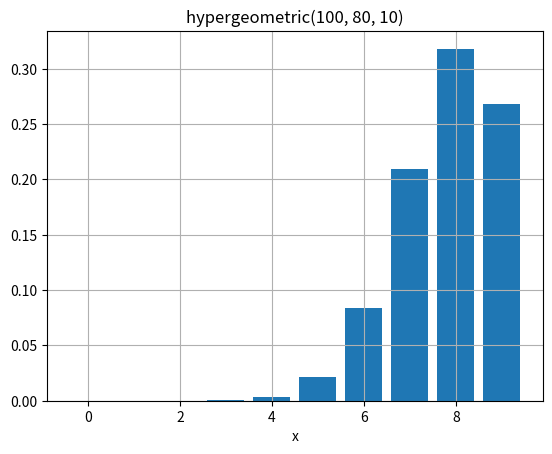

This chart was generated by the following Python code:
# coding:utf-8
import matplotlib.pyplot as plt
# from binomial import factorial
"""
非復元抽出の場合は, 玉を取り出すたびに袋の中の玉の個数はどんどん減っるため，取り出された玉の状況により袋に残っている玉の割合が変化
非復元抽出で玉をn個取り出した時に含まれる赤い玉の個数xが従う確率分布を超幾何分布とよび, HG(N,M,n)で表します.
復元抽出は，玉を一旦取り出してから袋に戻して次の玉を選ぶ方法
非復元抽出は，玉を袋に戻さずに次の玉を取り出す方法

[redacted]
"""

def factorial(n):
    if ( n == 0 or n == 1 ):
        return 1
    else:
        return n*factorial(n-1)
    

def combination(n, x):
    ans = 1
    for i in range(x):
        ans *= (n - i)
    return ans / factorial(x)


def hypergeometric(N, M, n, x):
    """
    非復元抽出した場合の確率分布(カラフルなボールを無作為に取り出すケースなど)
    f(x)= MCx * N-MCn-x / NCn, (x=0,1,…,n)

    """
    return (combination(M, x) * combination(N-M, n-x) / combination(N, n))


if __name__ == '__main__':
    aN = 100
    aM = 80
    n = 10

    x = range( max( [0, n-(aN-aM)] ), min( [n, aM] ) )
    print(x)

    y = [hypergeometric(aN, aM, n, u) for u in x]
    print(y)

    print("combination(aM, 5) =", combination(aM, 5))
    print("combination(aN, n) =", combination(aN, n))
    print("combination(aN-aM, n-5) =", combination(aN-aM, n-5))
    print("combination(aM, 5)*combination(aN-aM, n-5) / combination(aN, n) ="
          , combination(aM, 5)*combination(aN-aM, n-5) / combination(aN, n))

    plt.bar(x, y)
    plt.grid()
    plt.xlabel('x')
    plt.title('hypergeometric(%d, %d, %d)'%(aN, aM, n))
    plt.show()
    
